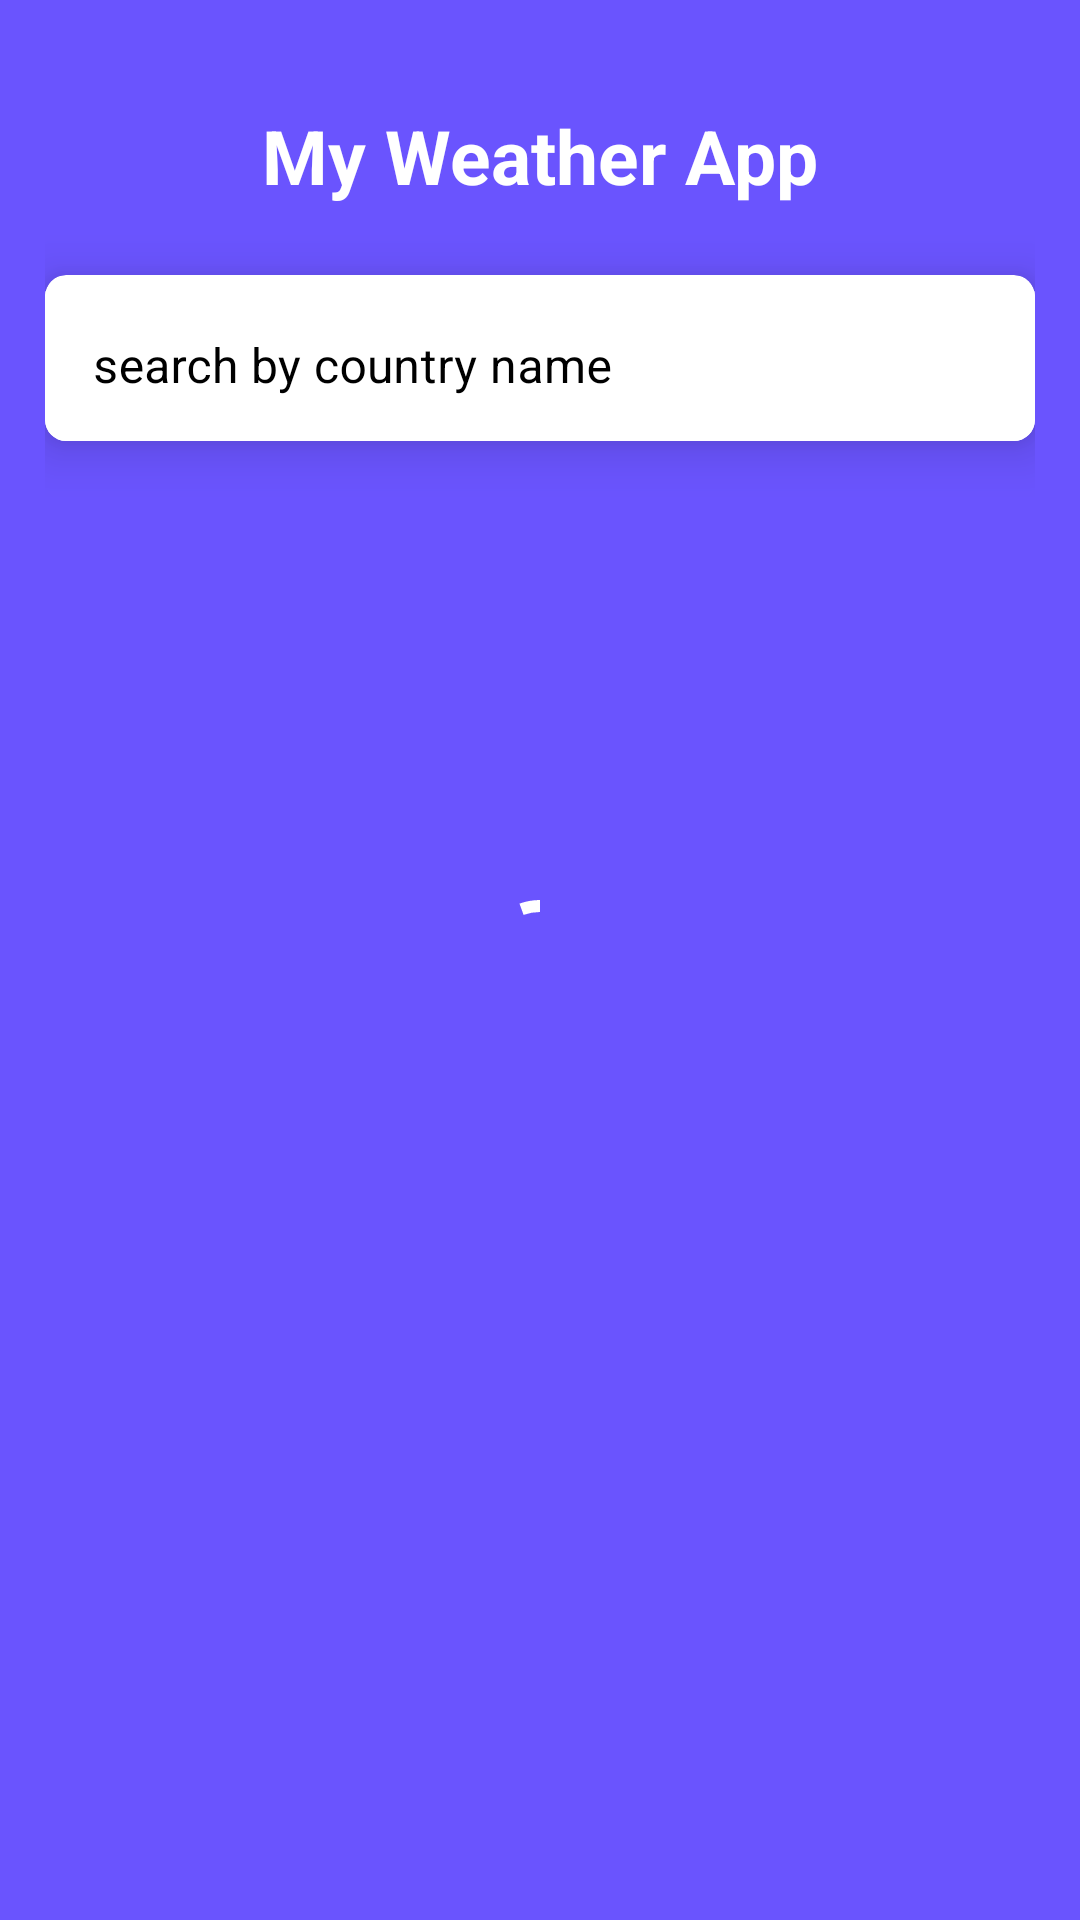

Layout XML and referenced resources for this Android screen:
<!-- AndroidManifest.xml: application theme Theme.MyWwatherApp -->
<!-- res/layout/fragment_home.xml -->
<?xml version="1.0" encoding="utf-8"?>
<layout xmlns:android="http://schemas.android.com/apk/res/android"
    xmlns:app="http://schemas.android.com/apk/res-auto"
    xmlns:tools="http://schemas.android.com/tools">

    <data>

    </data>

    <androidx.constraintlayout.widget.ConstraintLayout
        android:layout_width="match_parent"
        android:layout_height="match_parent"
        android:background="#6A54FE"
        android:padding="15dp">

        <com.google.android.material.textview.MaterialTextView
            android:id="@+id/tv_title"
            android:layout_width="wrap_content"
            android:layout_height="wrap_content"
            android:layout_marginTop="20dp"
            android:text="@string/app_name"
            android:textColor="@color/white"
            android:textSize="25dp"
            android:textStyle="bold"
            app:layout_constraintEnd_toEndOf="parent"
            app:layout_constraintStart_toStartOf="parent"
            app:layout_constraintTop_toTopOf="parent" />

        <com.google.android.material.card.MaterialCardView
            android:id="@+id/card_view"
            android:layout_width="match_parent"
            android:layout_height="wrap_content"
            android:layout_marginTop="23dp"
            app:cardCornerRadius="7dp"
            app:cardElevation="10dp"
            app:layout_constraintTop_toBottomOf="@id/tv_title">

            <com.google.android.material.textfield.TextInputLayout
                android:id="@+id/text_field"
                style="@style/Widget.MaterialComponents.TextInputLayout.OutlinedBox"
                android:layout_width="match_parent"
                android:layout_height="wrap_content"
                android:hint="@string/hint_search"
                android:textColorHint="@color/black"
                app:boxCornerRadiusBottomEnd="8dp"
                app:boxCornerRadiusBottomStart="8dp"
                app:boxCornerRadiusTopEnd="8dp"
                app:boxCornerRadiusTopStart="8dp"
                app:hintTextColor="#4D536F"
                app:layout_constraintTop_toBottomOf="@+id/tv_title"
                app:startIconDrawable="@drawable/ic_baseline_search_24">

                <com.google.android.material.textfield.TextInputEditText
                    android:id="@+id/et_search"
                    android:layout_width="match_parent"
                    android:layout_height="50dp"
                    android:background="@color/white"
                    android:inputType="text" />

            </com.google.android.material.textfield.TextInputLayout>
        </com.google.android.material.card.MaterialCardView>

        <androidx.recyclerview.widget.RecyclerView
            android:id="@+id/recycler_view"
            android:layout_width="match_parent"
            android:layout_height="wrap_content"
            android:layout_marginTop="20dp"
            android:foregroundGravity="center"
            android:padding="5dp"
            app:layoutManager="androidx.recyclerview.widget.LinearLayoutManager"
            app:layout_constraintEnd_toEndOf="parent"
            app:layout_constraintStart_toStartOf="parent"
            app:layout_constraintTop_toBottomOf="@id/card_view"
            tools:itemCount="4"
            tools:listitem="@layout/row_country" />

        <com.google.android.material.progressindicator.CircularProgressIndicator
            android:id="@+id/circular_progress_indicator"
            android:layout_width="wrap_content"
            android:layout_height="wrap_content"
            android:indeterminate="true"
            app:indicatorColor="@color/white"
            app:layout_constraintBottom_toBottomOf="parent"
            app:layout_constraintEnd_toEndOf="parent"
            app:layout_constraintStart_toStartOf="parent"
            app:layout_constraintTop_toTopOf="parent" />


    </androidx.constraintlayout.widget.ConstraintLayout>
</layout>
<!-- res/layout/row_country.xml (included above) -->
<?xml version="1.0" encoding="utf-8"?>
<layout xmlns:android="http://schemas.android.com/apk/res/android"
    xmlns:app="http://schemas.android.com/apk/res-auto"
    xmlns:tools="http://schemas.android.com/tools">

    <data>
<variable
    name="model"
    type="com.example.mywwatherapp.data.model.WeatherCity" />
    </data>

    <androidx.constraintlayout.widget.ConstraintLayout
        android:layout_width="match_parent"
        android:layout_height="wrap_content"
        android:layout_marginTop="3dp"
        android:background="#6A54FE"
        android:padding="3dp">

        <com.google.android.material.textview.MaterialTextView
            android:id="@+id/tv_city"
            android:layout_width="wrap_content"
            android:layout_height="wrap_content"
            android:layout_marginStart="5dp"
            android:layout_marginTop="5dp"
            android:text="@{model.city}"
            android:textColor="@color/white"
            android:textSize="20dp"
            app:layout_constraintStart_toStartOf="parent"
            app:layout_constraintTop_toTopOf="parent"
            tools:text="AMMAN" />

        <com.google.android.material.textview.MaterialTextView
            android:id="@+id/tv_time"
            android:layout_width="wrap_content"
            android:layout_height="wrap_content"
            android:layout_marginStart="5dp"
            android:layout_marginTop="5dp"
            android:text="@{model.observationTime}"
            android:textColor="@color/white"
            android:textSize="16dp"
            app:layout_constraintStart_toStartOf="parent"
            app:layout_constraintTop_toBottomOf="@id/tv_city"
            tools:text="11:00 pm" />

        <com.google.android.material.textview.MaterialTextView
            android:id="@+id/tv_temperature"
            android:layout_width="wrap_content"
            android:layout_height="wrap_content"
            android:layout_marginEnd="5dp"
            android:text="@{model.tempC}"
            android:textColor="@color/white"
            android:textSize="20sp"
            app:layout_constraintEnd_toEndOf="parent"
            app:layout_constraintTop_toTopOf="@id/tv_city"
            tools:text="10 C" />

        <View
            android:layout_width="match_parent"
            android:layout_height="1dp"
            android:layout_marginTop="7dp"
            android:background="@color/white"
            app:layout_constraintEnd_toEndOf="parent"
            app:layout_constraintStart_toStartOf="parent"
            app:layout_constraintTop_toBottomOf="@id/tv_time"

            />


    </androidx.constraintlayout.widget.ConstraintLayout>
</layout>
<!-- resources referenced by this layout -->
<resources>
  <string name="app_name"> My Weather App</string>
  <string name="hint_search"> search by country name </string>
  <style name="Theme.MyWwatherApp" parent="Theme.MaterialComponents.DayNight.DarkActionBar">
          
          <item name="colorPrimary">@color/purple_500</item>
          <item name="colorPrimaryVariant">@color/purple_700</item>
          <item name="colorOnPrimary">@color/white</item>
          
          <item name="colorSecondary">@color/teal_200</item>
          <item name="colorSecondaryVariant">@color/teal_700</item>
          <item name="colorOnSecondary">@color/black</item>
          
          <item name="android:statusBarColor" tools:targetApi="l">?attr/colorPrimaryVariant</item>
          
      </style>
  <!-- not gathered from this repository: default colours our renderer supplied (Android Studio template values) -->
  <color name="purple_500">#FF6200EE</color>
  <color name="purple_700">#FF3700B3</color>
  <color name="teal_200">#FF03DAC5</color>
  <color name="teal_700">#FF018786</color>
  <color name="black">#FF000000</color>
  <color name="white">#FFFFFFFF</color>
</resources>
